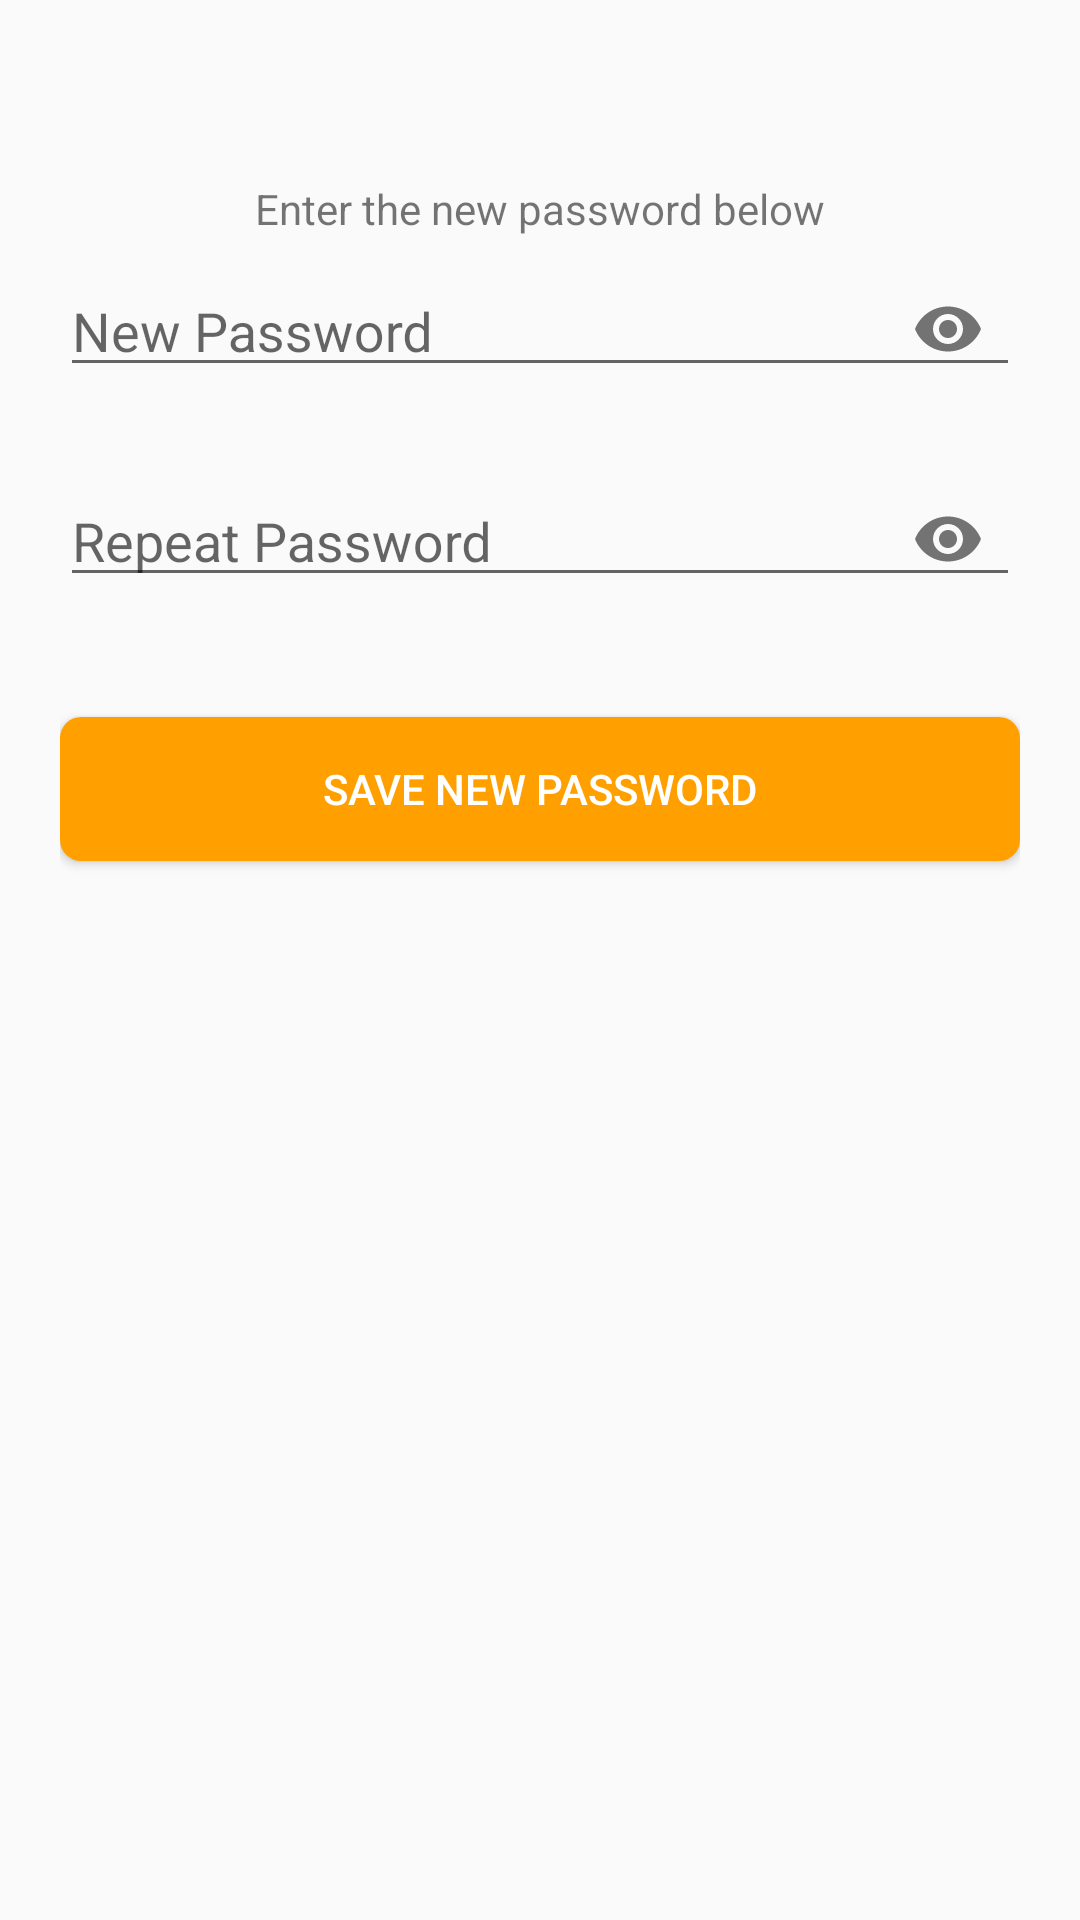

Produce the Android XML layout that renders to this screen, including the resource entries it uses.
<!-- AndroidManifest.xml: application theme AppTheme -->
<!-- res/layout/changepassword.xml -->
<?xml version="1.0" encoding="utf-8"?>
<LinearLayout xmlns:android="http://schemas.android.com/apk/res/android"
    xmlns:app="http://schemas.android.com/apk/res-auto"
    android:orientation="vertical"
    android:layout_width="match_parent"
    android:layout_height="match_parent"
    android:padding="20dp">

    <TextView
        android:layout_width="wrap_content"
        android:layout_height="wrap_content"
        android:layout_gravity="center"
        android:layout_marginTop="40dp"
        android:text="Enter the new password below"/>

    <com.google.android.material.textfield.TextInputLayout
        android:layout_width="match_parent"
        android:layout_height="50dp"
        android:hint="New Password"
        app:passwordToggleEnabled="true">

        <EditText
            android:layout_width="match_parent"
            android:layout_height="wrap_content"
            android:inputType="textPassword"
            android:id="@+id/newPass" />

    </com.google.android.material.textfield.TextInputLayout>

    <com.google.android.material.textfield.TextInputLayout
        android:layout_width="match_parent"
        android:layout_height="50dp"
        android:layout_marginTop="20dp"
        app:passwordToggleEnabled="true"
        android:hint="Repeat Password">

        <EditText
            android:layout_width="match_parent"
            android:layout_height="wrap_content"
            android:inputType="textPassword"
            android:id="@+id/rptPass"/>

    </com.google.android.material.textfield.TextInputLayout>

    <Button
        android:layout_width="match_parent"
        android:layout_height="wrap_content"
        android:layout_marginTop="40dp"
        style="@style/CustomButton"
        android:text="Save new password"
        android:id="@+id/savePassword"/>

</LinearLayout>
<!-- resources referenced by this layout -->
<resources>
  <style name="CustomButton">
          
          <item name="android:paddingTop">10dp</item>
          <item name="android:paddingBottom">10dp</item>
          <item name="android:textColor">#ffffff</item>
          <item name="android:background">@drawable/roundbutton</item>
      </style>
  <style name="AppTheme" parent="Theme.AppCompat.Light.DarkActionBar">
          
          <item name="colorPrimary">@color/colorPrimary</item>
          <item name="colorPrimaryDark">@color/colorPrimaryDark</item>
          <item name="colorAccent">@color/colorAccent</item>
      </style>
  <!-- drawable roundbutton (drawable-v21) -->
  <?xml version="1.0" encoding="utf-8"?>
  <shape xmlns:android="http://schemas.android.com/apk/res/android">
  
      <solid android:color="@color/colorPrimaryDark" />
  
      <corners
          android:bottomLeftRadius="7dip"
          android:bottomRightRadius="7dip"
          android:topLeftRadius="7dip"
          android:topRightRadius="7dip" />
  
  </shape>
  <color name="colorPrimary">#FFC107</color>
  <color name="colorPrimaryDark">#FFA000</color>
  <color name="colorAccent">#D81B60</color>
</resources>
